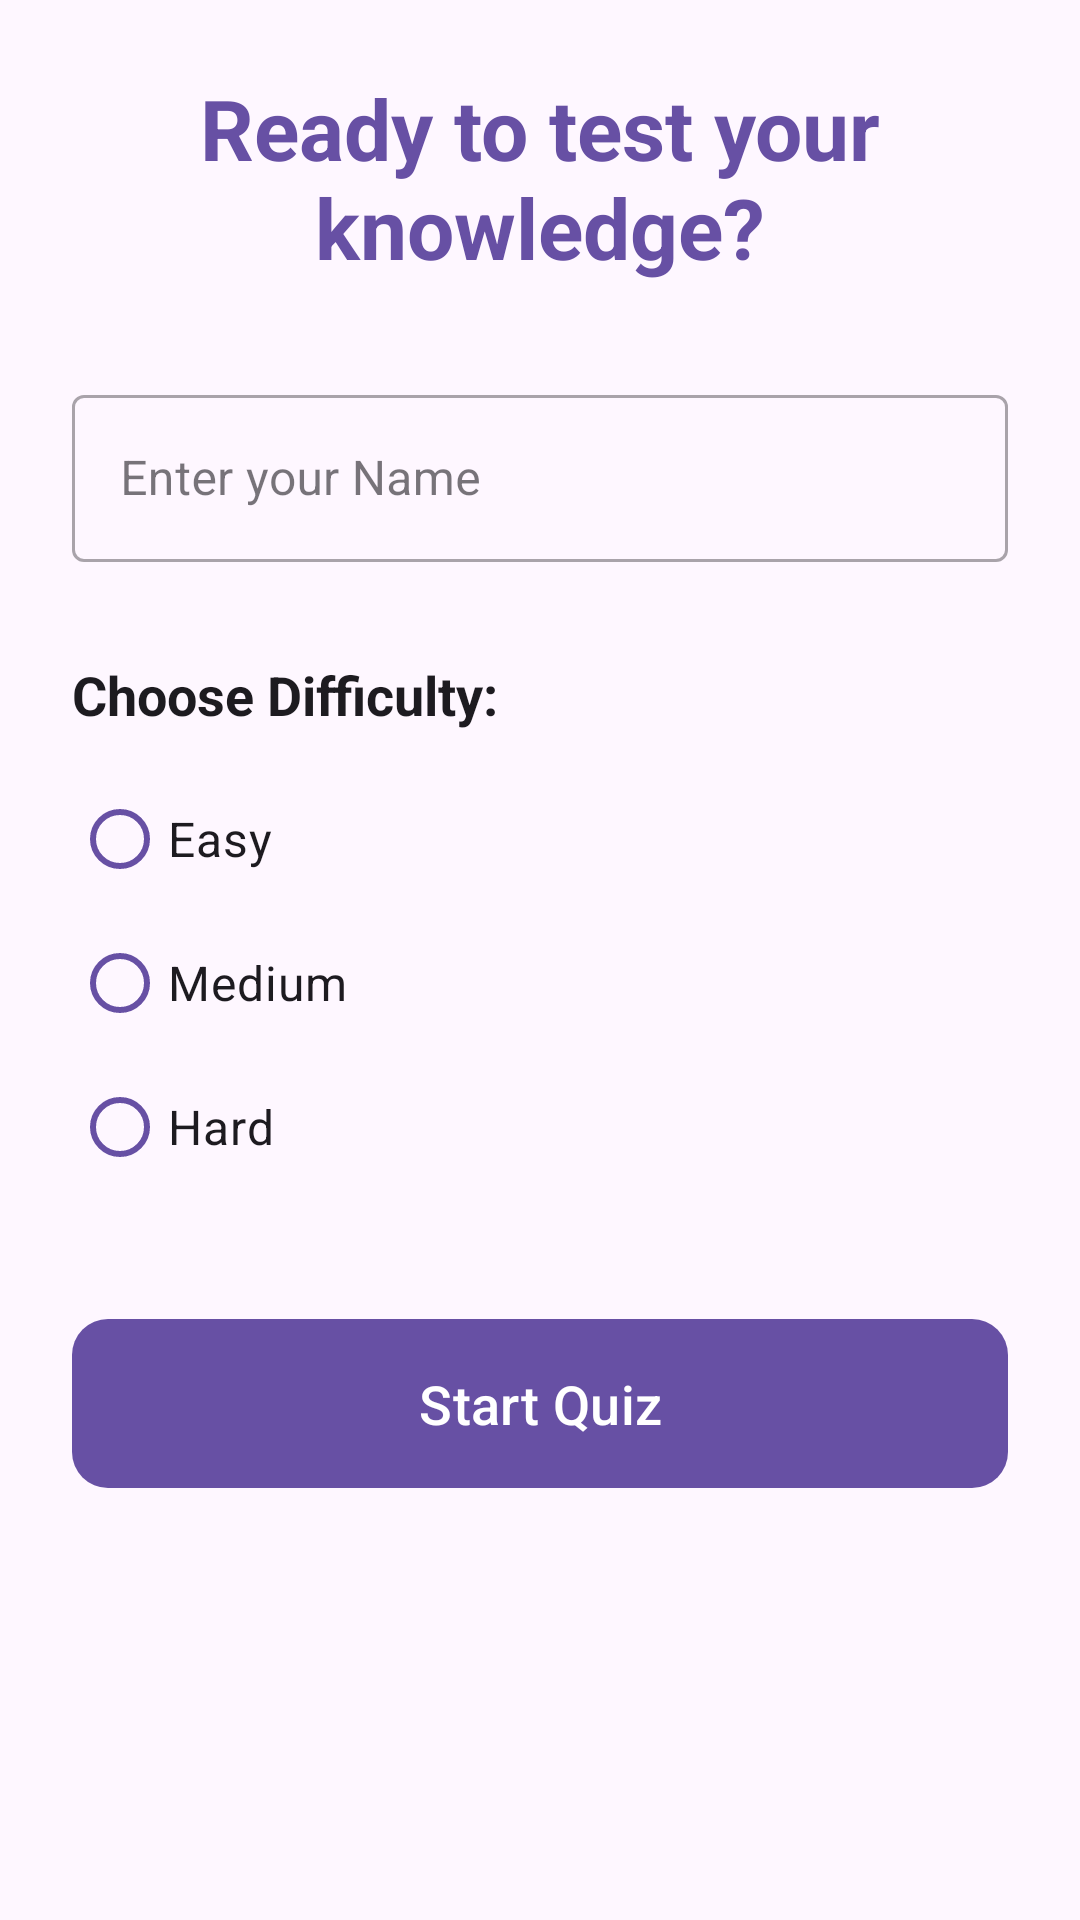

Layout XML and referenced resources for this Android screen:
<!-- AndroidManifest.xml: application theme Theme.OnlineExamApp -->
<!-- res/layout/dialog_start_quiz.xml -->
<?xml version="1.0" encoding="utf-8"?>
<LinearLayout xmlns:android="http://schemas.android.com/apk/res/android"
    xmlns:app="http://schemas.android.com/apk/res-auto"
    android:layout_width="match_parent"
    android:layout_height="match_parent"
    android:orientation="vertical"
    android:padding="24dp"
    android:gravity="center_horizontal"
    android:background="?android:colorBackground">

    <TextView
        android:layout_width="wrap_content"
        android:layout_height="wrap_content"
        android:text="Ready to test your knowledge?"
        android:textSize="28sp"
        android:textStyle="bold"
        android:textColor="?attr/colorPrimary"
        android:layout_marginBottom="32dp"
        android:gravity="center"/>

    <com.google.android.material.textfield.TextInputLayout
        android:id="@+id/tilName"
        style="@style/Widget.MaterialComponents.TextInputLayout.OutlinedBox"
        android:layout_width="match_parent"
        android:layout_height="wrap_content"
        android:hint="Enter your Name"
        android:layout_marginBottom="32dp">

        <com.google.android.material.textfield.TextInputEditText
            android:id="@+id/etName"
            android:layout_width="match_parent"
            android:layout_height="wrap_content"
            android:inputType="textPersonName"
            android:textSize="16sp"
            android:textColor="?android:attr/textColorPrimary"/>
    </com.google.android.material.textfield.TextInputLayout>

    <TextView
        android:layout_width="match_parent"
        android:layout_height="wrap_content"
        android:text="Choose Difficulty:"
        android:textSize="18sp"
        android:textStyle="bold"
        android:textColor="?android:attr/textColorPrimary"
        android:layout_marginBottom="12dp"/>

    <RadioGroup
        android:id="@+id/rgDifficulty"
        android:layout_width="match_parent"
        android:layout_height="wrap_content"
        android:orientation="vertical"
        android:layout_marginBottom="40dp">

        <com.google.android.material.radiobutton.MaterialRadioButton
            android:id="@+id/rbEasy"
            android:layout_width="match_parent"
            android:layout_height="wrap_content"
            android:text="Easy"
            android:textSize="16sp"
            android:paddingVertical="8dp"
            android:textColor="?android:attr/textColorPrimary"
            app:buttonTint="?attr/colorPrimary" />

        <com.google.android.material.radiobutton.MaterialRadioButton
            android:id="@+id/rbMedium"
            android:layout_width="match_parent"
            android:layout_height="wrap_content"
            android:text="Medium"
            android:textSize="16sp"
            android:paddingVertical="8dp"
            android:textColor="?android:attr/textColorPrimary"
            app:buttonTint="?attr/colorPrimary" />

        <com.google.android.material.radiobutton.MaterialRadioButton
            android:id="@+id/rbHard"
            android:layout_width="match_parent"
            android:layout_height="wrap_content"
            android:text="Hard"
            android:textSize="16sp"
            android:paddingVertical="8dp"
            android:textColor="?android:attr/textColorPrimary"
            app:buttonTint="?attr/colorPrimary" />
    </RadioGroup>

    <com.google.android.material.button.MaterialButton
        android:id="@+id/btnStartQuiz"
        android:layout_width="match_parent"
        android:layout_height="wrap_content"
        android:text="Start Quiz"
        android:textSize="18sp"
        android:paddingVertical="16dp"
        android:insetTop="0dp"
        android:insetBottom="0dp"
        app:cornerRadius="12dp" />

</LinearLayout>
<!-- resources referenced by this layout -->
<resources>
  <style name="Theme.OnlineExamApp" parent="Theme.Material3.Light.NoActionBar">
          <item name="colorPrimary">@color/primary</item>
          <item name="colorPrimaryVariant">@color/primary_variant</item>
          <item name="colorSecondary">@color/secondary</item>
          <item name="colorAccent">@color/accent</item>
  
          <item name="android:windowBackground">@color/background</item>
          <item name="colorSurface">@color/surface</item>
  
          <item name="colorOnPrimary">@color/white</item>
          <item name="colorOnSecondary">@color/black</item>
          <item name="colorOnSurface">@color/text_primary</item>
  
          <item name="colorError">@color/error</item>
          <item name="colorOnError">@color/white</item>
      </style>
  <color name="primary">#EF1A80F6</color>
  <color name="primary_variant">#0056B3</color>
  <color name="secondary">#00BFA5</color>
  <color name="accent">#FFB300</color>
  <color name="background">#FFFFFF</color>
  <color name="surface">#FFFFFF</color>
  <color name="white">#FFFFFF</color>
  <color name="black">#000000</color>
  <color name="text_primary">#000000</color>
  <color name="error">#D32F2F</color>
</resources>
